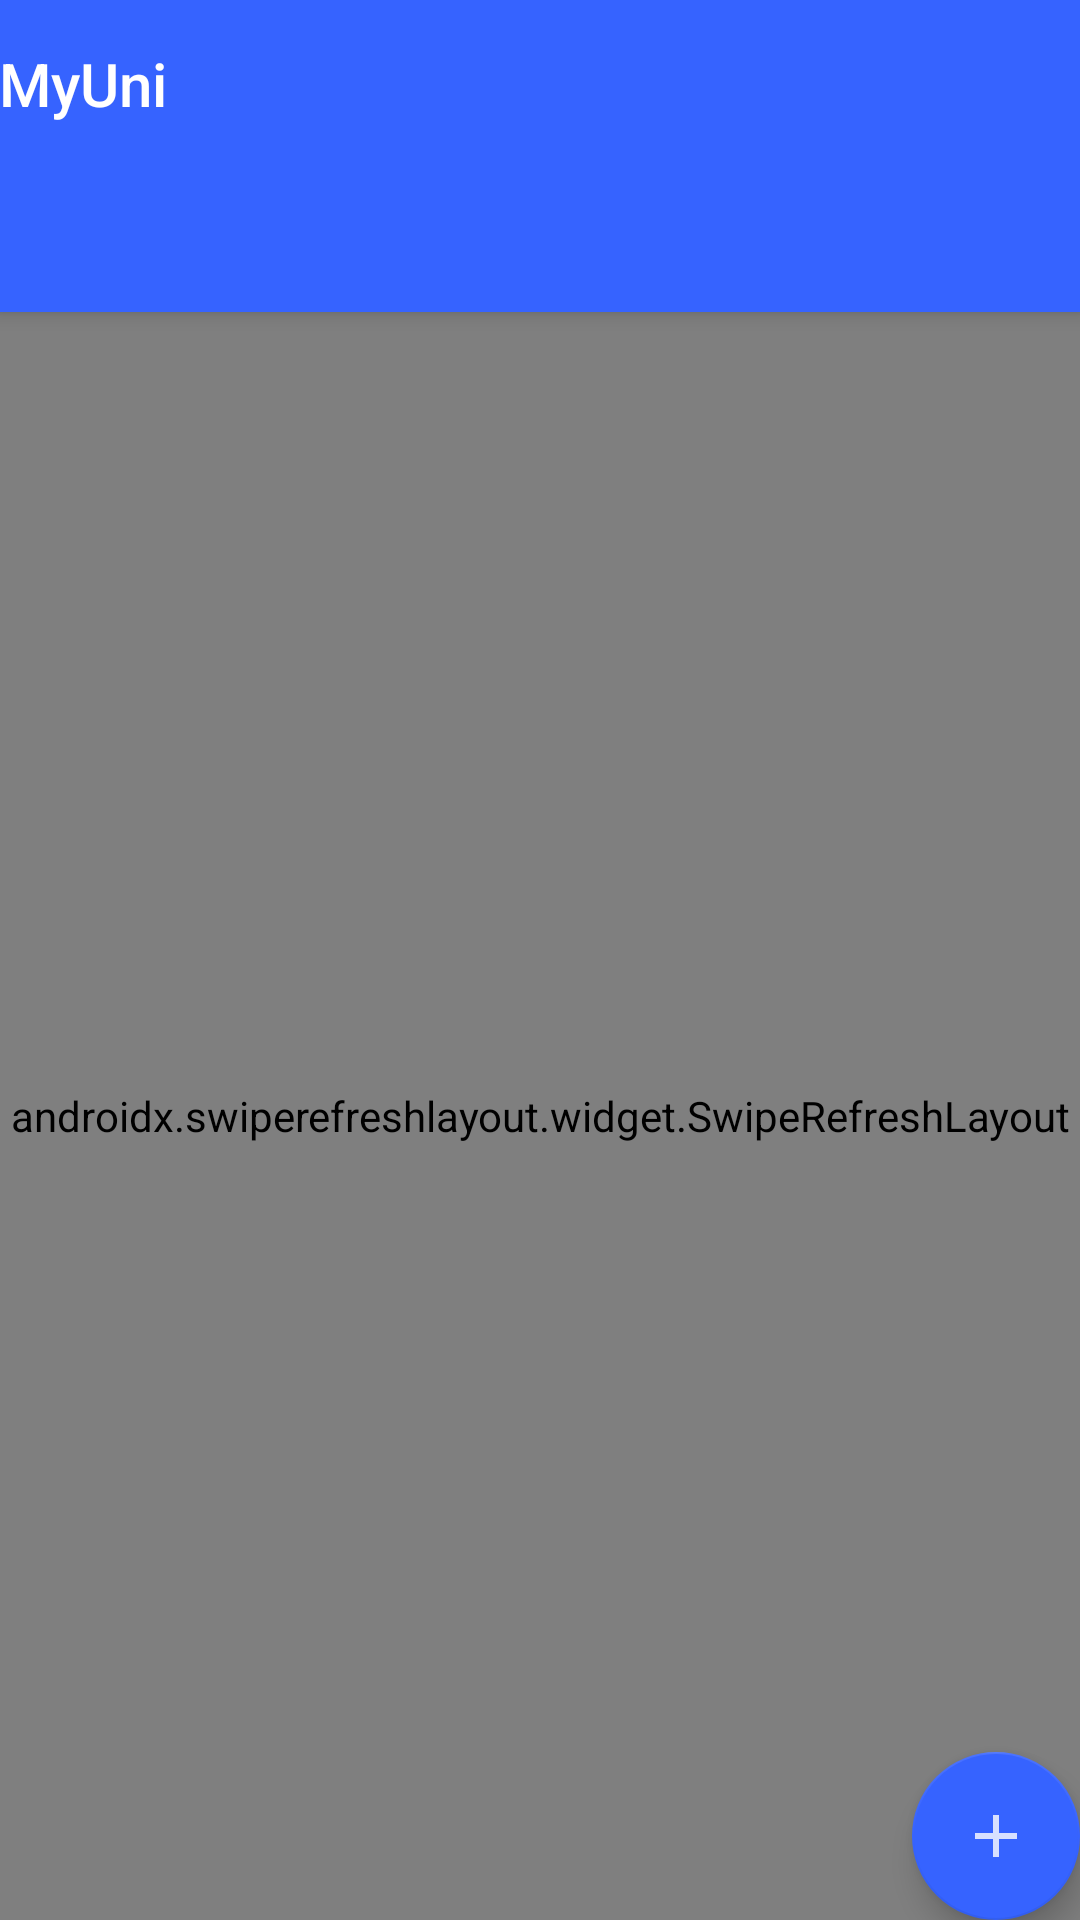

Reconstruct the res/layout file that produces this screen, plus the resources it refers to.
<!-- AndroidManifest.xml: activity theme Theme.MyUni.NoActionBar -->
<!-- res/layout/activity_main.xml -->
<?xml version="1.0" encoding="utf-8"?>

<androidx.coordinatorlayout.widget.CoordinatorLayout xmlns:android="http://schemas.android.com/apk/res/android"
    xmlns:app="http://schemas.android.com/apk/res-auto"
    xmlns:tools="http://schemas.android.com/tools"
    android:layout_width="match_parent"
    android:layout_height="match_parent"
    tools:context=".ui.main.MainActivity">

    <com.google.android.material.appbar.AppBarLayout
        android:layout_width="match_parent"
        android:layout_height="wrap_content"
        android:background="?attr/colorPrimary"
        android:theme="@style/Theme.MyUni.AppBarOverlay">

        <TextView
            android:id="@+id/title"
            android:layout_width="wrap_content"
            android:layout_height="wrap_content"
            android:gravity="center"
            android:minHeight="?actionBarSize"
            android:padding="@dimen/appbar_padding"
            android:text="@string/app_name"
            android:textAppearance="@style/TextAppearance.Widget.AppCompat.Toolbar.Title" />

        <com.google.android.material.tabs.TabLayout
            android:id="@+id/tabs"
            app:tabTextColor="@color/white_smoke"
            app:tabSelectedTextColor="@color/white"
            android:layout_width="match_parent"
            android:layout_height="wrap_content"
            android:background="?attr/colorPrimary" />
    </com.google.android.material.appbar.AppBarLayout>

    <androidx.swiperefreshlayout.widget.SwipeRefreshLayout
        android:id="@+id/swipe_refresh"
        android:layout_width="match_parent"
        android:layout_height="match_parent"
        app:layout_behavior="@string/appbar_scrolling_view_behavior">

        <androidx.viewpager.widget.ViewPager
            android:id="@+id/view_pager"
            android:layout_width="match_parent"
            android:layout_height="match_parent"
             />
    </androidx.swiperefreshlayout.widget.SwipeRefreshLayout>

    <com.google.android.material.floatingactionbutton.FloatingActionButton
        android:id="@+id/fab"
        app:backgroundTint="@color/blue_primary"
        app:tint="@color/white"
        android:layout_width="wrap_content"
        android:layout_height="wrap_content"
        android:layout_gravity="bottom|end"
        android:layout_margin="@dimen/fab_margin"
        android:src="@drawable/plus_sign" />
</androidx.coordinatorlayout.widget.CoordinatorLayout>
<!-- resources referenced by this layout -->
<resources>
  <color name="blue_primary">#3663ff</color>
  <color name="white">#FFFFFFFF</color>
  <color name="white_smoke">#D5D5D5</color>
  <!-- drawable plus_sign (drawable-anydpi) -->
  <vector xmlns:android="http://schemas.android.com/apk/res/android"
      android:width="24dp"
      android:height="24dp"
      android:viewportWidth="24"
      android:viewportHeight="24"
      android:tint="#F7FFFC"
      android:alpha="0.8">
    <path
        android:fillColor="@android:color/white"
        android:pathData="M19,13h-6v6h-2v-6H5v-2h6V5h2v6h6v2z"/>
  </vector>
  <string name="app_name">MyUni</string>
  <style name="Theme.MyUni.AppBarOverlay" parent="ThemeOverlay.AppCompat.Dark.ActionBar" />
  <style name="Theme.MyUni.NoActionBar">
          <item name="windowActionBar">false</item>
          <item name="windowNoTitle">true</item>
      </style>
</resources>
